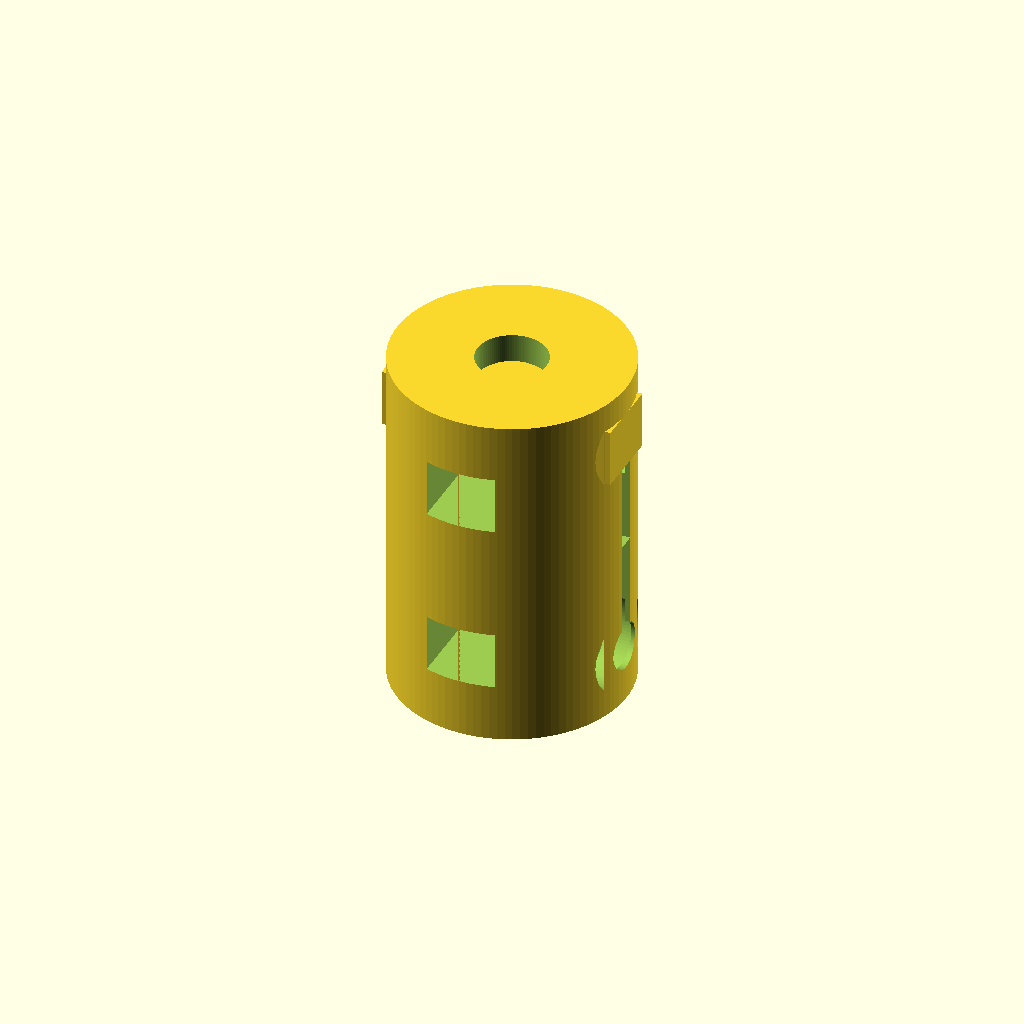
Cell 1: the model at its default parameters.
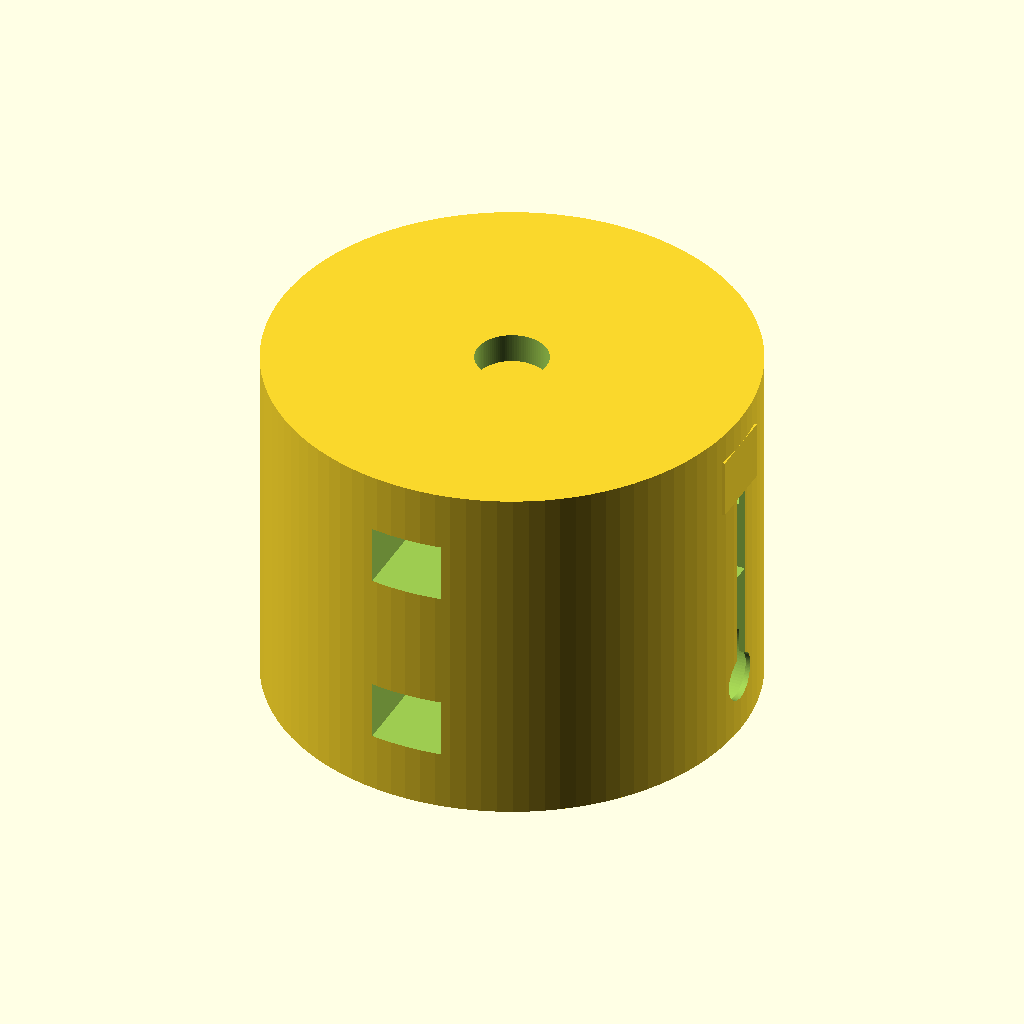
Cell 2: the same model with coupling_diameter = 40.
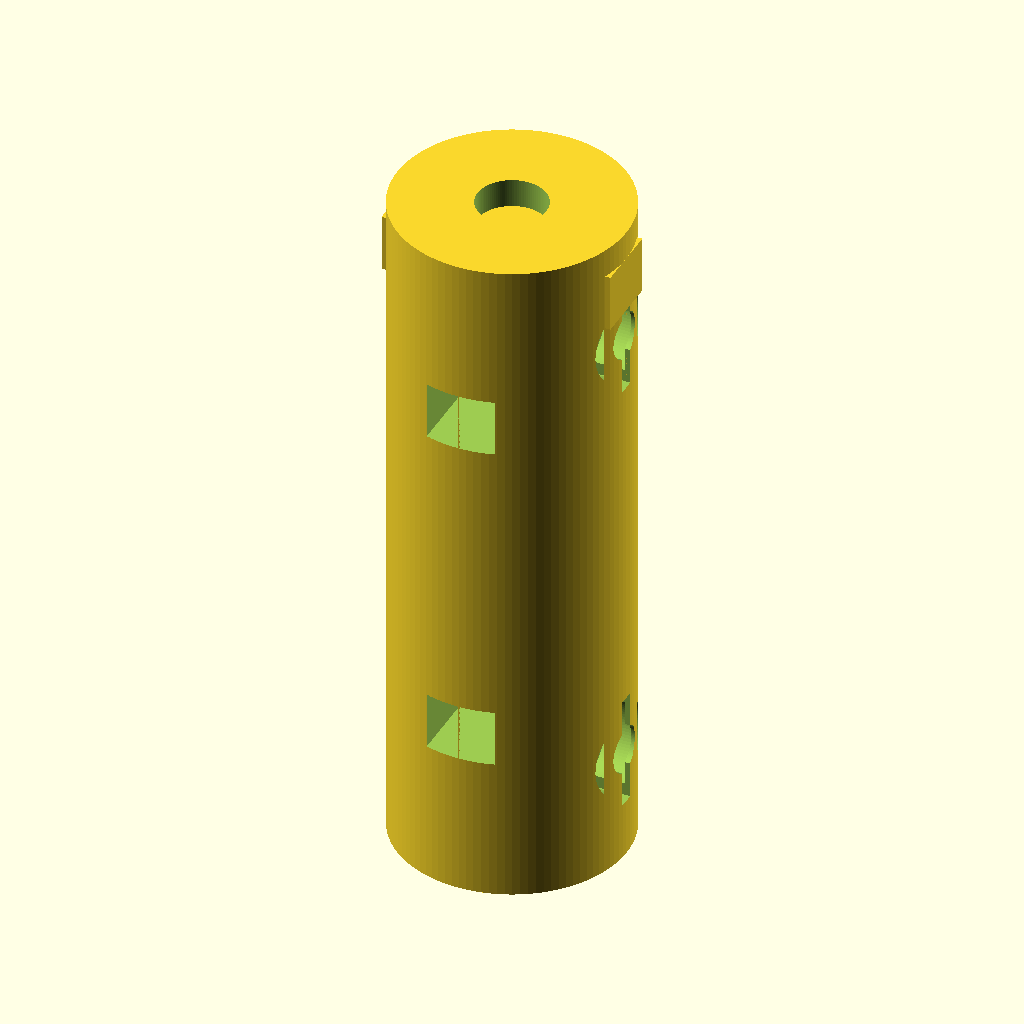
Cell 3 — coupling_length set to 60, the other parameters unchanged.
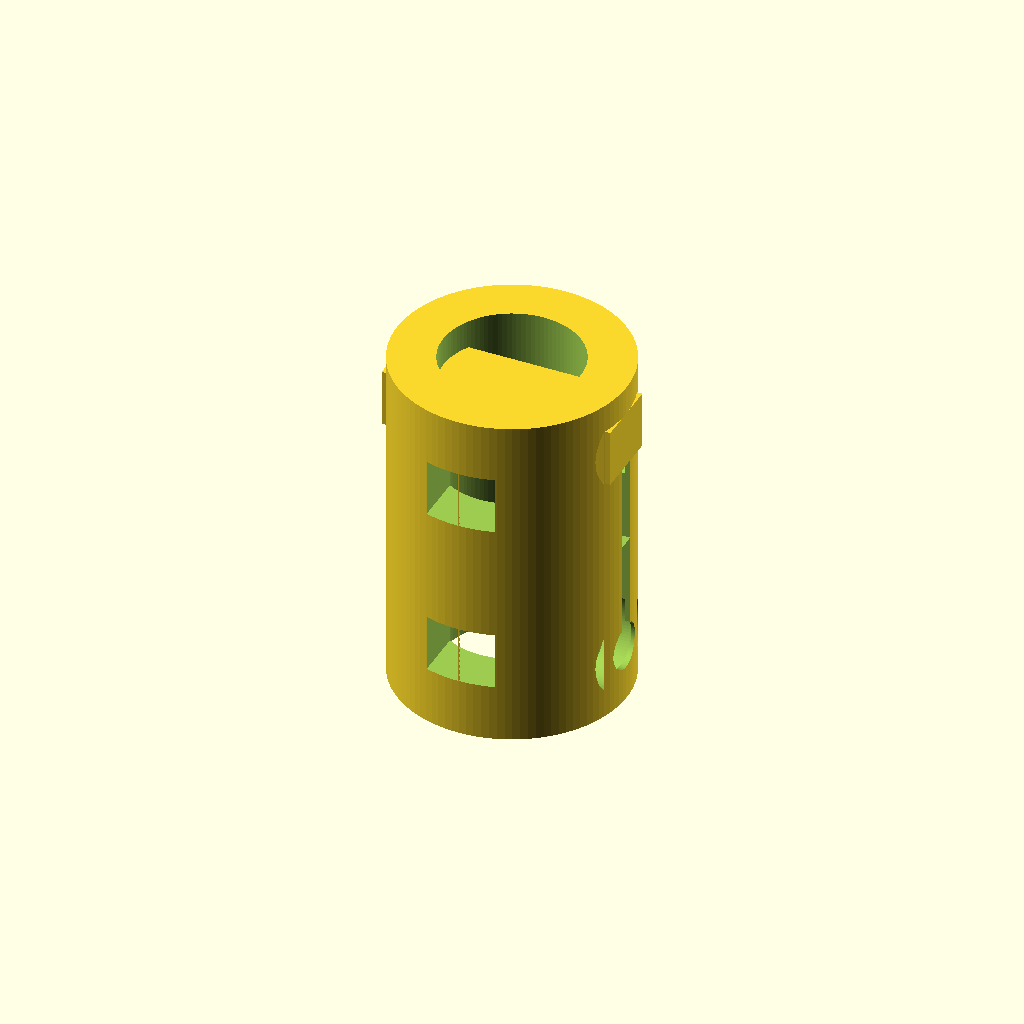
Cell 4: the same model with shaft_hole_diameter = 12.
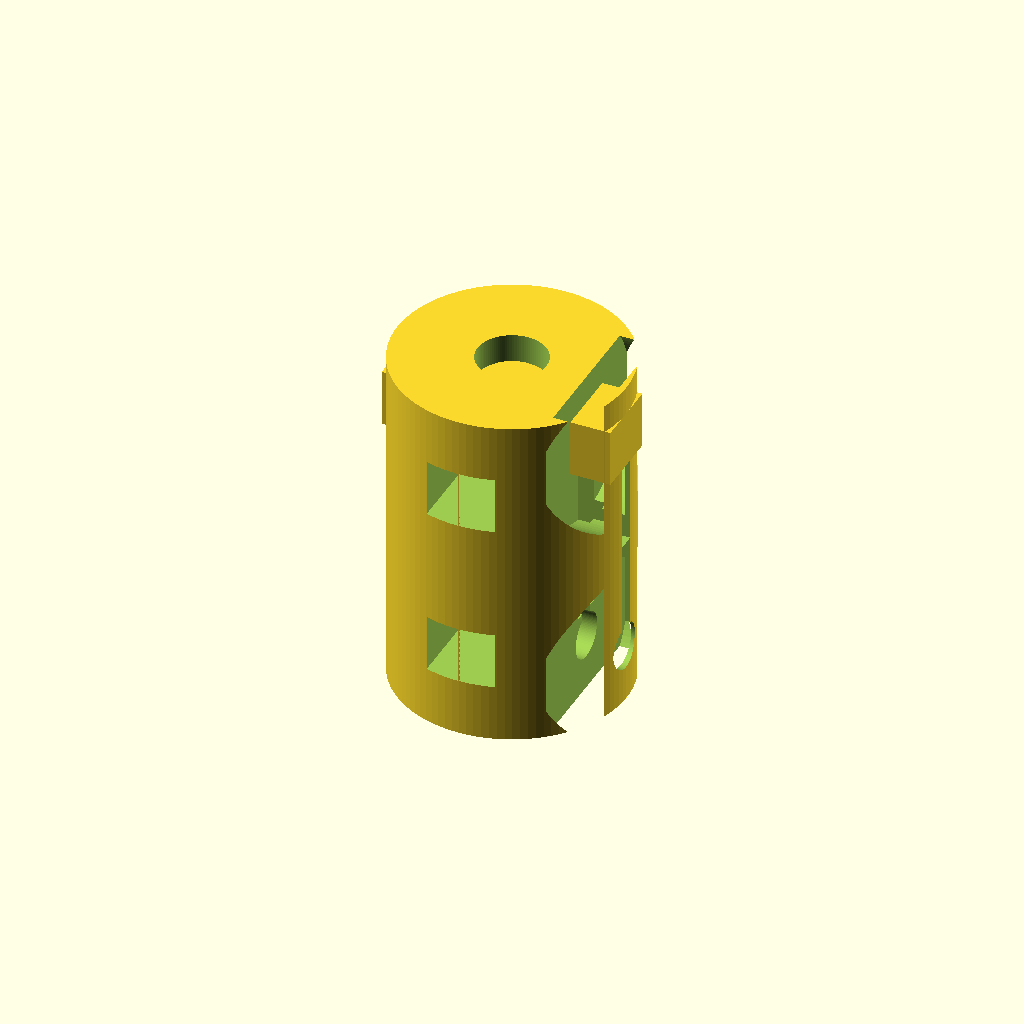
Cell 5 — screw_head_diameter set to 16, the other parameters unchanged.
All cells are drawn from one camera (rotation 55°, 0°, 25°, orthographic, colour scheme Cornfield), so only the parameter changes between them.
OpenSCAD source file TracePart/objfile_3/output_1/objfile_3.scad:
$fn=100; // Smooth rendering

// Parameters
coupling_diameter = 20;
coupling_length = 30;
shaft_hole_diameter = 6;
screw_hole_diameter = 4;
screw_head_diameter = 8;
screw_head_depth = 3;
slit_width = 1.5;
slit_depth = 10;
slot_length = 15;
slot_width = 3;
slot_depth = 5;
cutout_depth = 5;
cutout_width = 6;

// Main coupling body with modifications
difference() {
    cylinder(d=coupling_diameter, h=coupling_length, center=true);
    
    // Shaft holes
    translate([0, 0, -coupling_length/3])
        cylinder(d=shaft_hole_diameter, h=coupling_length, center=true);
    
    translate([0, 0, coupling_length/3])
        cylinder(d=shaft_hole_diameter, h=coupling_length, center=true);
    
    // Screw holes
    for (z = [-coupling_length/3, coupling_length/3]) {
        translate([coupling_diameter/2 - 2, 0, z])
            rotate([0, 90, 0])
            cylinder(d=screw_hole_diameter, h=coupling_diameter, center=true);
        
        // Screw head recess
        translate([coupling_diameter/2 - 2, 0, z])
            rotate([0, 90, 0])
            cylinder(d=screw_head_diameter, h=screw_head_depth, center=true);
    }
    
    // Slits for flexibility
    for (z = [-coupling_length/2 + slit_depth, coupling_length/2 - slit_depth]) {
        translate([0, 0, z])
            cube([coupling_diameter, slit_width, slit_depth], center=true);
    }
    
    // Additional slots for flexibility
    for (angle = [0, 90]) {
        rotate([0, 0, angle])
            translate([coupling_diameter/2 - slot_depth, 0, 0])
                cube([slot_depth, slot_width, slot_length], center=true);
    }
    
    // Structural cutouts
    for (z = [-coupling_length/4, coupling_length/4]) {
        translate([0, 0, z])
            cube([cutout_width, coupling_diameter, cutout_depth], center=true);
    }
}

// Locking mechanism cutout
translate([0, 0, coupling_length/2 - cutout_depth])
    cube([coupling_diameter, cutout_width, cutout_depth], center=true);
Customizer parameters (derived from the source; name, type, default, range or options):
coupling_diameter: number, default 20
coupling_length: number, default 30
shaft_hole_diameter: number, default 6
screw_hole_diameter: number, default 4
screw_head_diameter: number, default 8
screw_head_depth: number, default 3
slit_width: number, default 1.5
slit_depth: number, default 10
slot_length: number, default 15
slot_width: number, default 3
slot_depth: number, default 5
cutout_depth: number, default 5
cutout_width: number, default 6
